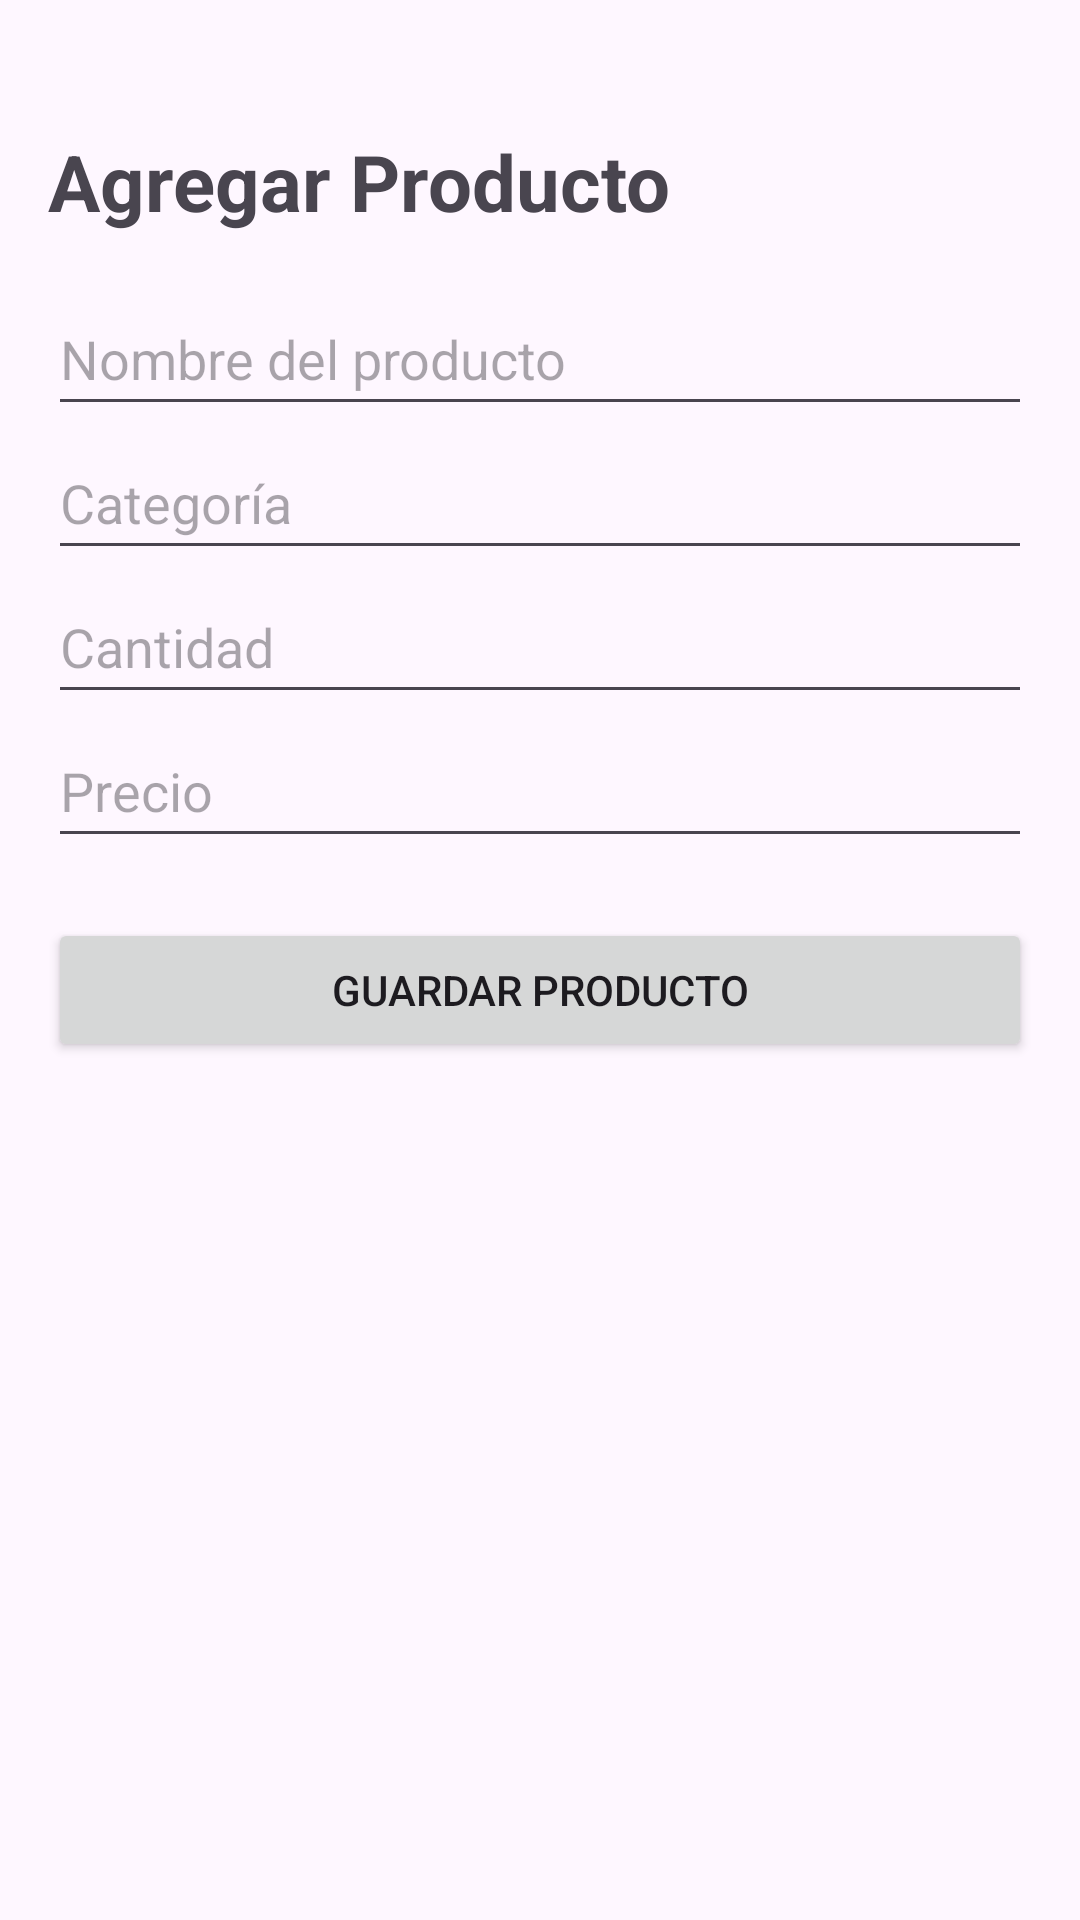

Layout XML and referenced resources for this Android screen:
<!-- AndroidManifest.xml: application theme Theme.AlmacenPro -->
<!-- res/layout/activity_agregar.xml -->
<?xml version="1.0" encoding="utf-8"?>
<ScrollView xmlns:android="http://schemas.android.com/apk/res/android"
    xmlns:tools="http://schemas.android.com/tools"
    android:layout_width="match_parent"
    android:layout_height="match_parent"
    android:fillViewport="true"
    tools:context=".AgregarActivity">

    <LinearLayout
        android:layout_width="match_parent"
        android:layout_height="wrap_content"
        android:orientation="vertical"
        android:padding="16dp">

        <TextView
            android:id="@+id/txtTituloAgregar"
            android:layout_width="wrap_content"
            android:layout_height="wrap_content"
            android:text="@string/titulo_agregar_producto"
            android:textSize="26sp"
            android:textStyle="bold"
            android:layout_marginTop="27dp"/>

        <EditText
            android:id="@+id/edtNombreProducto"
            android:layout_width="match_parent"
            android:layout_height="48dp"
            android:hint="@string/nombre_producto"
            android:inputType="textCapWords"
            android:importantForAutofill="no"
            android:layout_marginTop="16dp"/>

        <EditText
            android:id="@+id/edtCategoria"
            android:layout_width="match_parent"
            android:layout_height="48dp"
            android:hint="@string/categoria"
            android:inputType="textCapWords"
            android:importantForAutofill="no"/>

        <EditText
            android:id="@+id/edtCantidad"
            android:layout_width="match_parent"
            android:layout_height="48dp"
            android:hint="@string/cantidad"
            android:inputType="number"
            android:importantForAutofill="no"/>

        <EditText
            android:id="@+id/edtPrecio"
            android:layout_width="match_parent"
            android:layout_height="48dp"
            android:hint="@string/precio"
            android:inputType="numberDecimal"
            android:importantForAutofill="no"/>

        <Button
            android:id="@+id/btnGuardar"
            android:layout_width="match_parent"
            android:layout_height="wrap_content"
            android:text="@string/guardar_producto"
            android:layout_marginTop="20dp"/>

    </LinearLayout>

</ScrollView>
<!-- resources referenced by this layout -->
<resources>
  <string name="cantidad">Cantidad</string>
  <string name="categoria">Categoría</string>
  <string name="guardar_producto">Guardar Producto</string>
  <string name="nombre_producto">Nombre del producto</string>
  <string name="precio">Precio</string>
  <string name="titulo_agregar_producto">Agregar Producto</string>
  <style name="Theme.AlmacenPro" parent="Base.Theme.AlmacenPro" />
  <style name="Base.Theme.AlmacenPro" parent="Theme.Material3.DayNight.NoActionBar">
  
          <item name="colorPrimary">@color/primario</item>
          <item name="colorSecondary">@color/secundario</item>
  
      </style>
  <color name="primario">#2E7D32</color>
  <color name="secundario">#4CAF50</color>
</resources>
